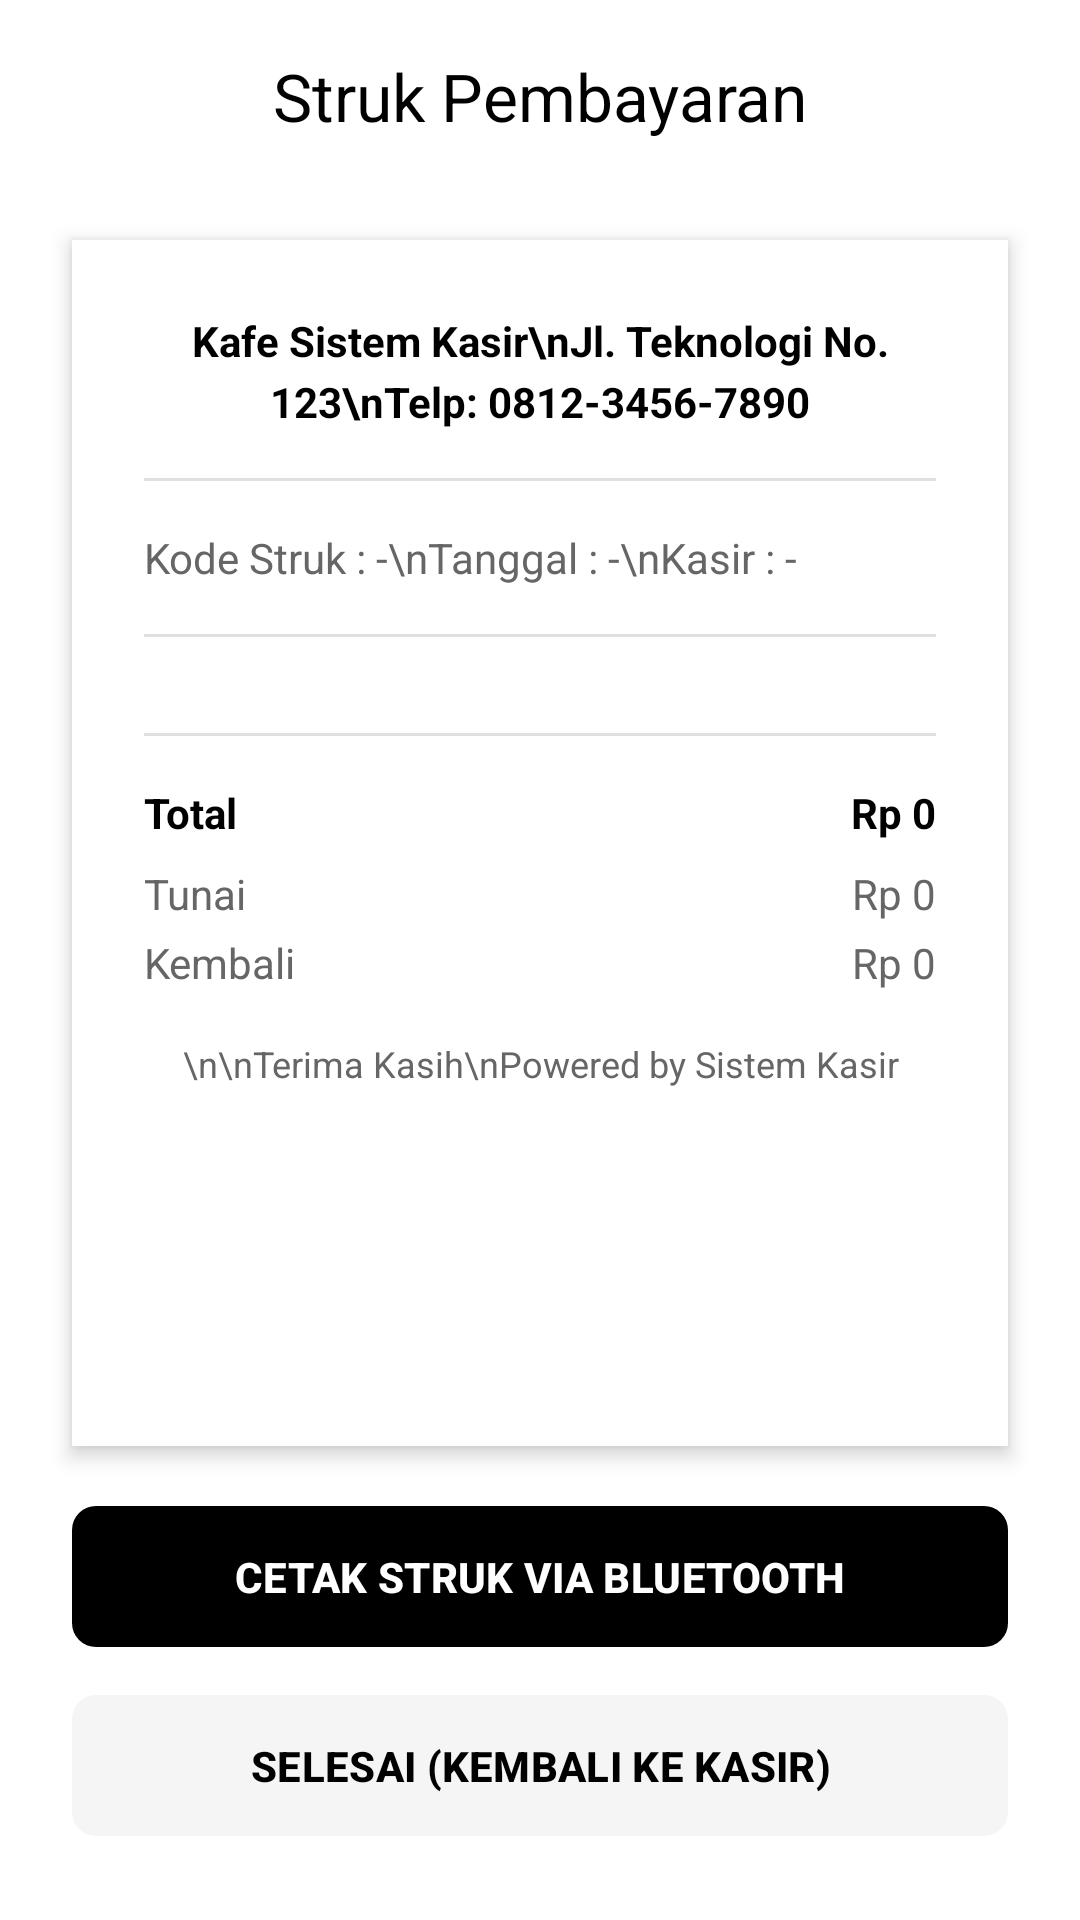

This screen was rendered from an Android layout file. Write that file and the resources it references.
<!-- AndroidManifest.xml: application theme Theme.SistemKasir -->
<!-- res/layout/activity_cetak_struk.xml -->
<?xml version="1.0" encoding="utf-8"?>
<androidx.constraintlayout.widget.ConstraintLayout
    xmlns:android="http://schemas.android.com/apk/res/android"
    xmlns:app="http://schemas.android.com/apk/res-auto"
    android:layout_width="match_parent"
    android:layout_height="match_parent"
    android:background="#FFFFFF">

    <com.google.android.material.appbar.MaterialToolbar
        android:id="@+id/toolbarStruk"
        android:layout_width="match_parent"
        android:layout_height="wrap_content"
        android:background="#FFFFFF"
        app:title="Struk Pembayaran"
        app:titleTextColor="#000000"
        app:titleCentered="true"
        app:layout_constraintTop_toTopOf="parent"/>

    <androidx.core.widget.NestedScrollView
        android:layout_width="match_parent"
        android:layout_height="0dp"
        android:layout_marginHorizontal="24dp"
        android:layout_marginTop="16dp"
        android:layout_marginBottom="16dp"
        android:background="#FFFFFF"
        android:elevation="4dp"
        app:layout_constraintTop_toBottomOf="@id/toolbarStruk"
        app:layout_constraintBottom_toTopOf="@id/bottomActionContainer">

        <LinearLayout
            android:layout_width="match_parent"
            android:layout_height="wrap_content"
            android:orientation="vertical"
            android:padding="24dp">

            <TextView
                android:layout_width="match_parent"
                android:layout_height="wrap_content"
                android:text="Kafe Sistem Kasir\nJl. Teknologi No. 123\nTelp: 0812-3456-7890"
                android:gravity="center"
                android:textColor="#000000"
                android:textStyle="bold"
                android:lineSpacingExtra="4dp"/>

            <View
                android:layout_width="match_parent"
                android:layout_height="1dp"
                android:background="#E0E0E0"
                android:layout_marginVertical="16dp"/>

            <TextView
                android:id="@+id/tvInfoStruk"
                android:layout_width="match_parent"
                android:layout_height="wrap_content"
                android:text="Kode Struk : -\nTanggal : -\nKasir : -"
                android:textColor="#666666"
                android:lineSpacingExtra="4dp"/>

            <View
                android:layout_width="match_parent"
                android:layout_height="1dp"
                android:background="#E0E0E0"
                android:layout_marginVertical="16dp"/>

            <LinearLayout
                android:id="@+id/llRincianPesanan"
                android:layout_width="match_parent"
                android:layout_height="wrap_content"
                android:orientation="vertical"/>

            <View
                android:layout_width="match_parent"
                android:layout_height="1dp"
                android:background="#E0E0E0"
                android:layout_marginVertical="16dp"/>

            <LinearLayout
                android:layout_width="match_parent"
                android:layout_height="wrap_content"
                android:orientation="horizontal">
                <TextView
                    android:layout_width="0dp"
                    android:layout_height="wrap_content"
                    android:layout_weight="1"
                    android:text="Total"
                    android:textStyle="bold"
                    android:textColor="#000000"/>
                <TextView
                    android:id="@+id/tvTotalStruk"
                    android:layout_width="wrap_content"
                    android:layout_height="wrap_content"
                    android:text="Rp 0"
                    android:textStyle="bold"
                    android:textColor="#000000"/>
            </LinearLayout>

            <LinearLayout
                android:layout_width="match_parent"
                android:layout_height="wrap_content"
                android:orientation="horizontal"
                android:layout_marginTop="8dp">
                <TextView
                    android:id="@+id/tvLabelMetode"
                    android:layout_width="0dp"
                    android:layout_height="wrap_content"
                    android:layout_weight="1"
                    android:text="Tunai"
                    android:textColor="#666666"/>
                <TextView
                    android:id="@+id/tvNominalBayarStruk"
                    android:layout_width="wrap_content"
                    android:layout_height="wrap_content"
                    android:text="Rp 0"
                    android:textColor="#666666"/>
            </LinearLayout>

            <LinearLayout
                android:layout_width="match_parent"
                android:layout_height="wrap_content"
                android:orientation="horizontal"
                android:layout_marginTop="4dp">
                <TextView
                    android:id="@+id/tvLabelKembali"
                    android:layout_width="0dp"
                    android:layout_height="wrap_content"
                    android:layout_weight="1"
                    android:text="Kembali"
                    android:textColor="#666666"/>
                <TextView
                    android:id="@+id/tvKembaliStruk"
                    android:layout_width="wrap_content"
                    android:layout_height="wrap_content"
                    android:text="Rp 0"
                    android:textColor="#666666"/>
            </LinearLayout>

            <TextView
                android:layout_width="match_parent"
                android:layout_height="wrap_content"
                android:text="\n\nTerima Kasih\nPowered by Sistem Kasir"
                android:gravity="center"
                android:textSize="12sp"
                android:textColor="#666666"
                android:layout_marginTop="16dp"/>

        </LinearLayout>
    </androidx.core.widget.NestedScrollView>

    <LinearLayout
        android:id="@+id/bottomActionContainer"
        android:layout_width="match_parent"
        android:layout_height="wrap_content"
        android:orientation="vertical"
        android:paddingHorizontal="24dp"
        android:paddingBottom="24dp"
        app:layout_constraintBottom_toBottomOf="parent">

        <com.google.android.material.button.MaterialButton
            android:id="@+id/btnCetakPrinter"
            android:layout_width="match_parent"
            android:layout_height="55dp"
            android:text="CETAK STRUK VIA BLUETOOTH"
            android:textColor="#FFFFFF"
            android:textSize="14sp"
            android:textStyle="bold"
            app:backgroundTint="#000000"
            app:cornerRadius="8dp" />

        <com.google.android.material.button.MaterialButton
            android:id="@+id/btnSelesai"
            android:layout_width="match_parent"
            android:layout_height="55dp"
            android:layout_marginTop="8dp"
            android:text="SELESAI (KEMBALI KE KASIR)"
            android:textColor="#000000"
            android:textSize="14sp"
            android:textStyle="bold"
            app:backgroundTint="#F5F5F5"
            app:cornerRadius="8dp" />
    </LinearLayout>

</androidx.constraintlayout.widget.ConstraintLayout>
<!-- resources referenced by this layout -->
<resources>
  <style name="Theme.SistemKasir" parent="Base.Theme.SistemKasir" />
  <style name="Base.Theme.SistemKasir" parent="Theme.Material3.DayNight.NoActionBar">
          
          
      </style>
</resources>
